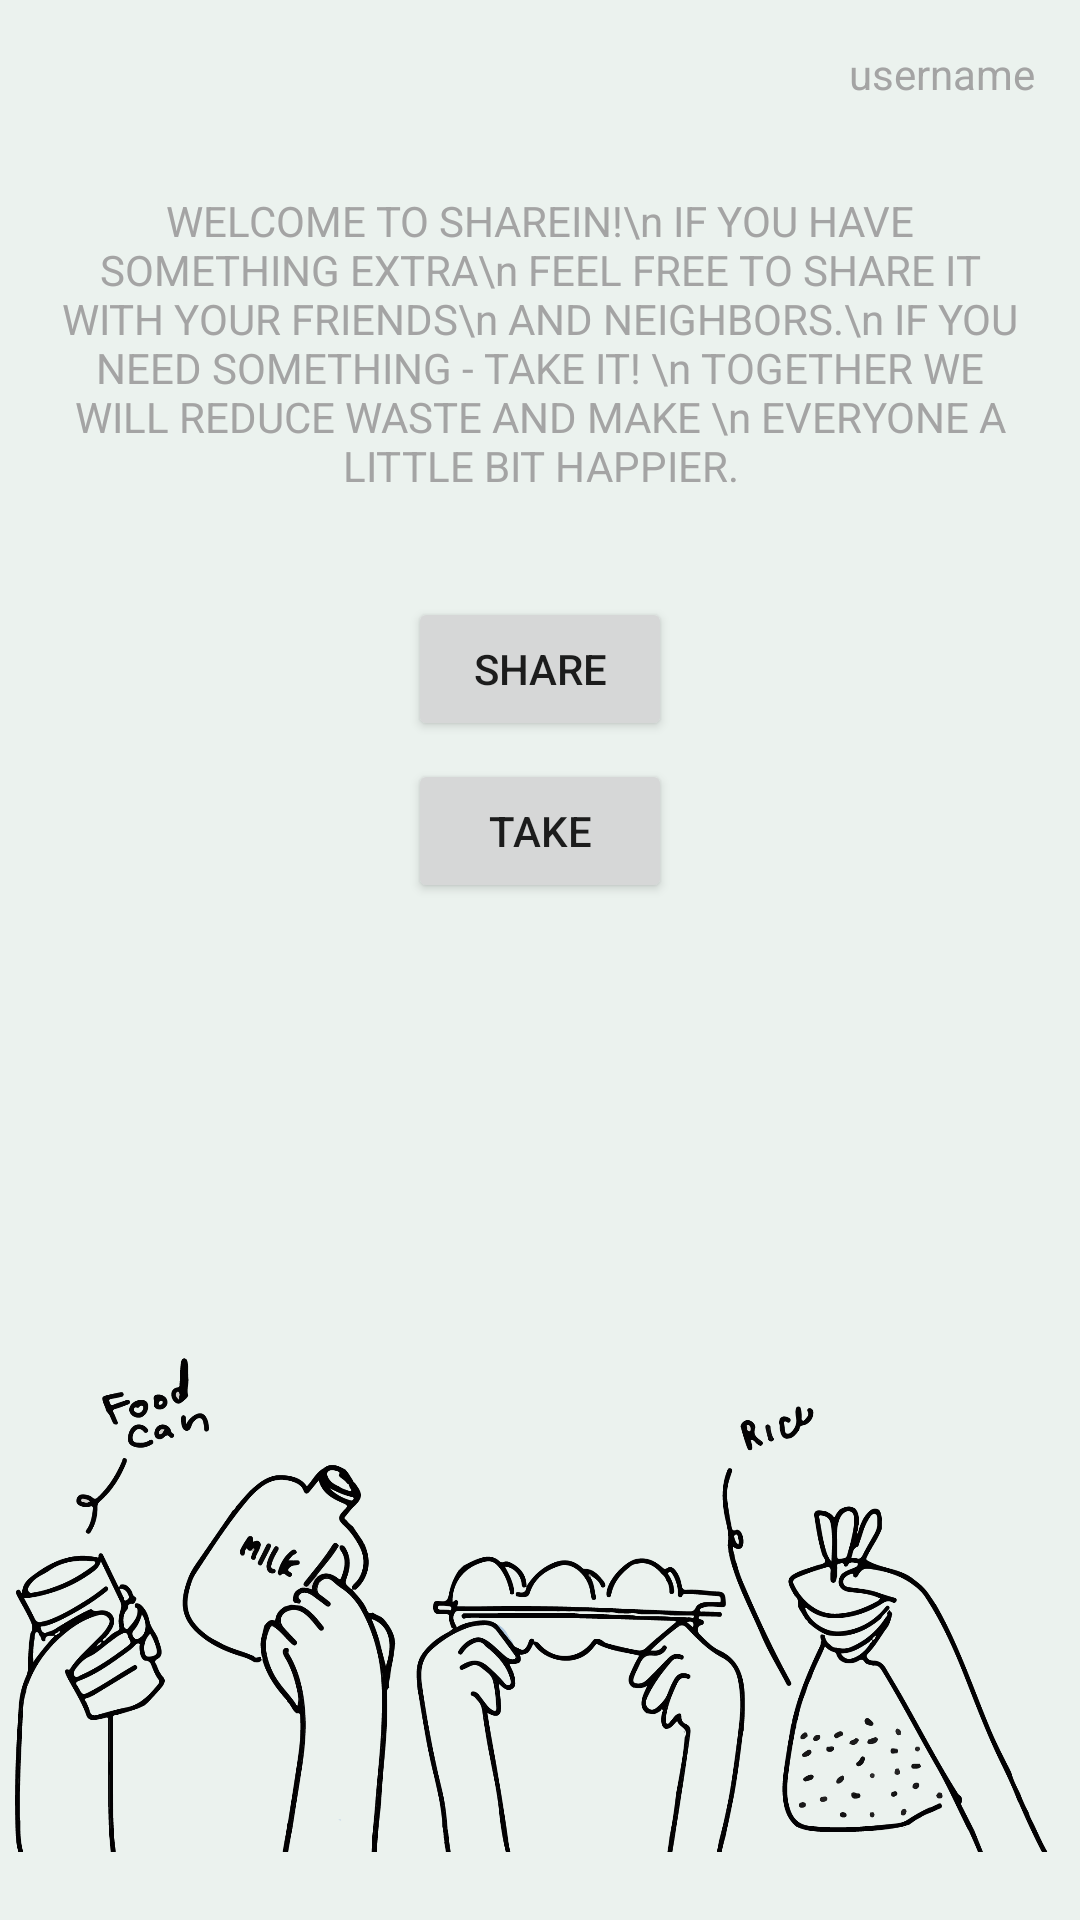

The Android layout XML behind this screen, and the referenced resources:
<!-- AndroidManifest.xml: application theme Theme.ShareIn -->
<!-- res/layout/activity_share_take.xml -->
<?xml version="1.0" encoding="UTF-8"?>
<LinearLayout xmlns:android="http://schemas.android.com/apk/res/android"
    android:layout_width="match_parent"
    android:layout_height="match_parent"
    android:orientation="vertical">

    <TextView
        android:id="@+id/username"
        android:layout_width="wrap_content"
        android:layout_height="wrap_content"
        android:layout_gravity="right"
        android:layout_margin="15dp"
        android:text="username"
        android:textColor="@color/silver" />

    <TextView
        android:id="@+id/welcome_text"
        android:layout_width="match_parent"
        android:layout_height="wrap_content"
        android:layout_margin="15dp"
        android:lines="7"
        android:maxLines="7"
        android:text="WELCOME TO SHAREIN!\n IF YOU HAVE SOMETHING EXTRA\n FEEL FREE TO SHARE IT WITH YOUR FRIENDS\n AND NEIGHBORS.\n IF YOU NEED SOMETHING - TAKE IT! \n TOGETHER WE WILL REDUCE WASTE AND MAKE \n EVERYONE A LITTLE BIT HAPPIER."
        android:textAlignment="center"
        android:textColor="@color/silver" />

    <Button
        android:id="@+id/btn_share"
        android:layout_width="wrap_content"
        android:layout_height="wrap_content"
        android:layout_gravity="center"
        android:layout_margin="3dp"
        android:text="SHARE" />

    <Button
        android:id="@+id/btn_take"
        android:layout_width="wrap_content"
        android:layout_height="wrap_content"
        android:layout_gravity="center"
        android:layout_margin="3dp"
        android:text="TAKE" />

    <ImageView
        android:layout_width="wrap_content"
        android:layout_height="match_parent"
        android:layout_margin="5dp"
        android:adjustViewBounds="true"
        android:scaleType="fitEnd"
        android:src="@drawable/img_hands" />

</LinearLayout>
<!-- resources referenced by this layout -->
<resources>
  <color name="silver">#A4A4A4</color>
  <!-- drawable img_hands: png bitmap (drawable-v24, 152124 bytes) -->
  <style name="Theme.ShareIn" parent="Theme.MaterialComponents.DayNight.NoActionBar">
          
          <item name="colorPrimary">@color/opal</item>
          <item name="colorPrimaryVariant">@color/mint_cream</item>
          <item name="colorOnPrimary">@color/white</item>
          
          <item name="colorSecondary">@color/silver</item>
          <item name="colorSecondaryVariant">@color/gray</item>
          <item name="colorOnSecondary">@color/black</item>
          
          <item name="android:statusBarColor" tools:targetApi="l">?attr/colorPrimaryVariant</item>
          
          <item name="android:colorBackground">@color/mint_cream</item>
  
  
      </style>
  <color name="opal">#B3D9D0</color>
  <color name="mint_cream">#EBF2EE</color>
  <color name="white">#FFFFFFFF</color>
  <color name="gray">#BEBEBE</color>
  <color name="black">#FF000000</color>
</resources>
